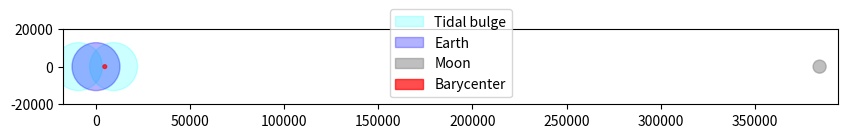

Write Python code to recreate this figure.
import matplotlib.pyplot as plt

# Settings
earth_radius_km = 6371
moon_radius_km = 1737
earth_moon_distance_km = 384400
barycenter_distance_from_earth_center_km = 4671

# Scale factors for visualization
scale_factor_earth = 2  # To keep Earth visible but not to scale
scale_factor_moon = 2  # To exaggerate the Moon's size for visibility
scale_factor_barycenter = 10  # To exaggerate the barycenter's location for visibility

# Create figure and axis
fig, ax = plt.subplots(figsize=(10, 8))

# Tidal bulges
tidal_bulge_1 = plt.Circle((-barycenter_distance_from_earth_center_km * scale_factor_earth, 0),
                           earth_radius_km * scale_factor_earth, color='cyan', alpha=0.2, label='Tidal bulge')
tidal_bulge_2 = plt.Circle((barycenter_distance_from_earth_center_km * scale_factor_earth, 0),
                           earth_radius_km * scale_factor_earth, color='cyan', alpha=0.2)
ax.add_artist(tidal_bulge_1)
ax.add_artist(tidal_bulge_2)

# Earth
earth = plt.Circle((0, 0), earth_radius_km * scale_factor_earth, color='blue', alpha=0.3, label='Earth')
ax.add_artist(earth)

# Moon
moon = plt.Circle((earth_moon_distance_km, 0), moon_radius_km * scale_factor_moon, color='gray', alpha=0.5,
                  label='Moon')
ax.add_artist(moon)

# Indicate the barycenter with a red dot, inside the Earth but not at its center
barycenter = plt.Circle((barycenter_distance_from_earth_center_km, 0), 100 * scale_factor_barycenter, color='red',
                        alpha=0.7, label='Barycenter')
ax.add_artist(barycenter)

# Adjust the plot
ax.set_aspect('equal')
ax.set_xlim(-2 * earth_radius_km - barycenter_distance_from_earth_center_km,
            earth_moon_distance_km + scale_factor_moon * moon_radius_km + 50 + earth_radius_km)
ax.set_ylim(-10000 * scale_factor_earth, 10000 * scale_factor_earth)
# plt.axis('off')
plt.legend()
plt.savefig('earth-moon.png', format='png', transparent=True)

plt.show()
